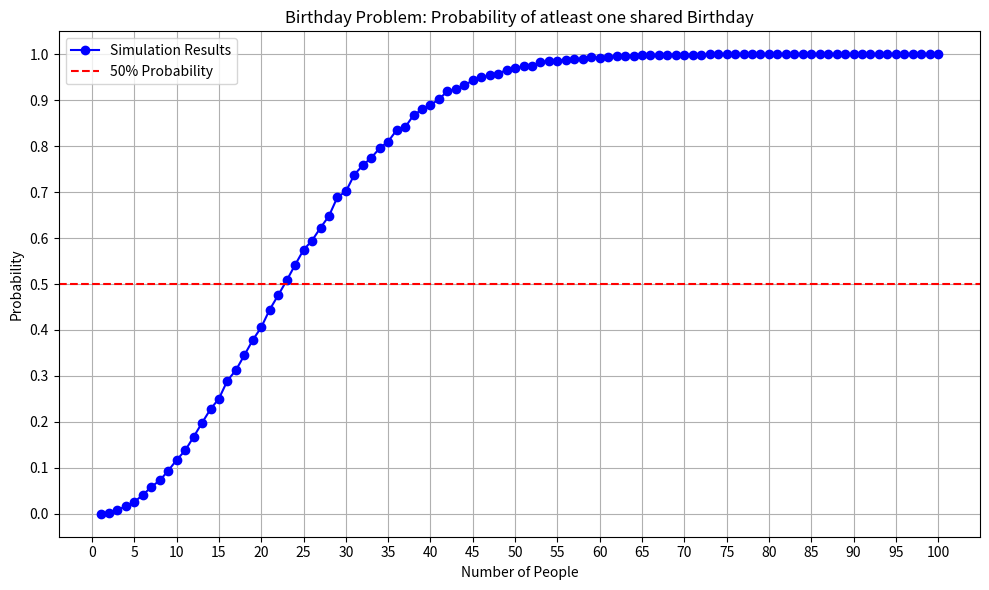

The matplotlib source for this figure:
#Code to simulate birthday paradox problem and visualize insights

import random
import numpy as np
import matplotlib.pyplot as plt


def birthday_problem_simulation(num_people, num_simulations):
    # Initialize a list to store results of each simulation
    shared_birthdays_count = []

    for _ in range(num_simulations):
        # Generate random birthdays for num_people people
        birthdays = [random.randint(1, 365) for _ in range(num_people)]

        # Check for shared birthdays
        if len(set(birthdays)) < num_people:
            shared_birthdays_count.append(1)
        else:
            shared_birthdays_count.append(0)
    
    # Calculate probability of shared birthdays
    probability = sum(shared_birthdays_count) / num_simulations
    
    return probability


# In[11]:


# Parameters
num_people_list = list(range(1, 101))  # Number of people from 1 to 100
num_simulations = 10000  # Number of simulations per number of people


# In[12]:


# Calculate probabilities for each number of people
probabilities = [birthday_problem_simulation(num_people, num_simulations) for num_people in num_people_list]



# In[14]:


# Visualization
fig=plt.figure(figsize=(10, 6))
plt.plot(num_people_list, probabilities, marker='o', linestyle='-', color='b', label='Simulation Results')
plt.axhline(y=0.5, color='r', linestyle='--', label='50% Probability')
plt.title('Birthday Problem: Probability of atleast one shared Birthday')
plt.xlabel('Number of People')
plt.ylabel('Probability')
plt.xticks(range(0, 101, 5))
plt.yticks(np.arange(0, 1.1, 0.1))
plt.grid(True)
plt.legend()
plt.tight_layout()
plt.show()
fig.savefig("prob_shared_birthday_vs_group_size.pdf",dpi=300, bbox_inches='tight')

# In[ ]:
